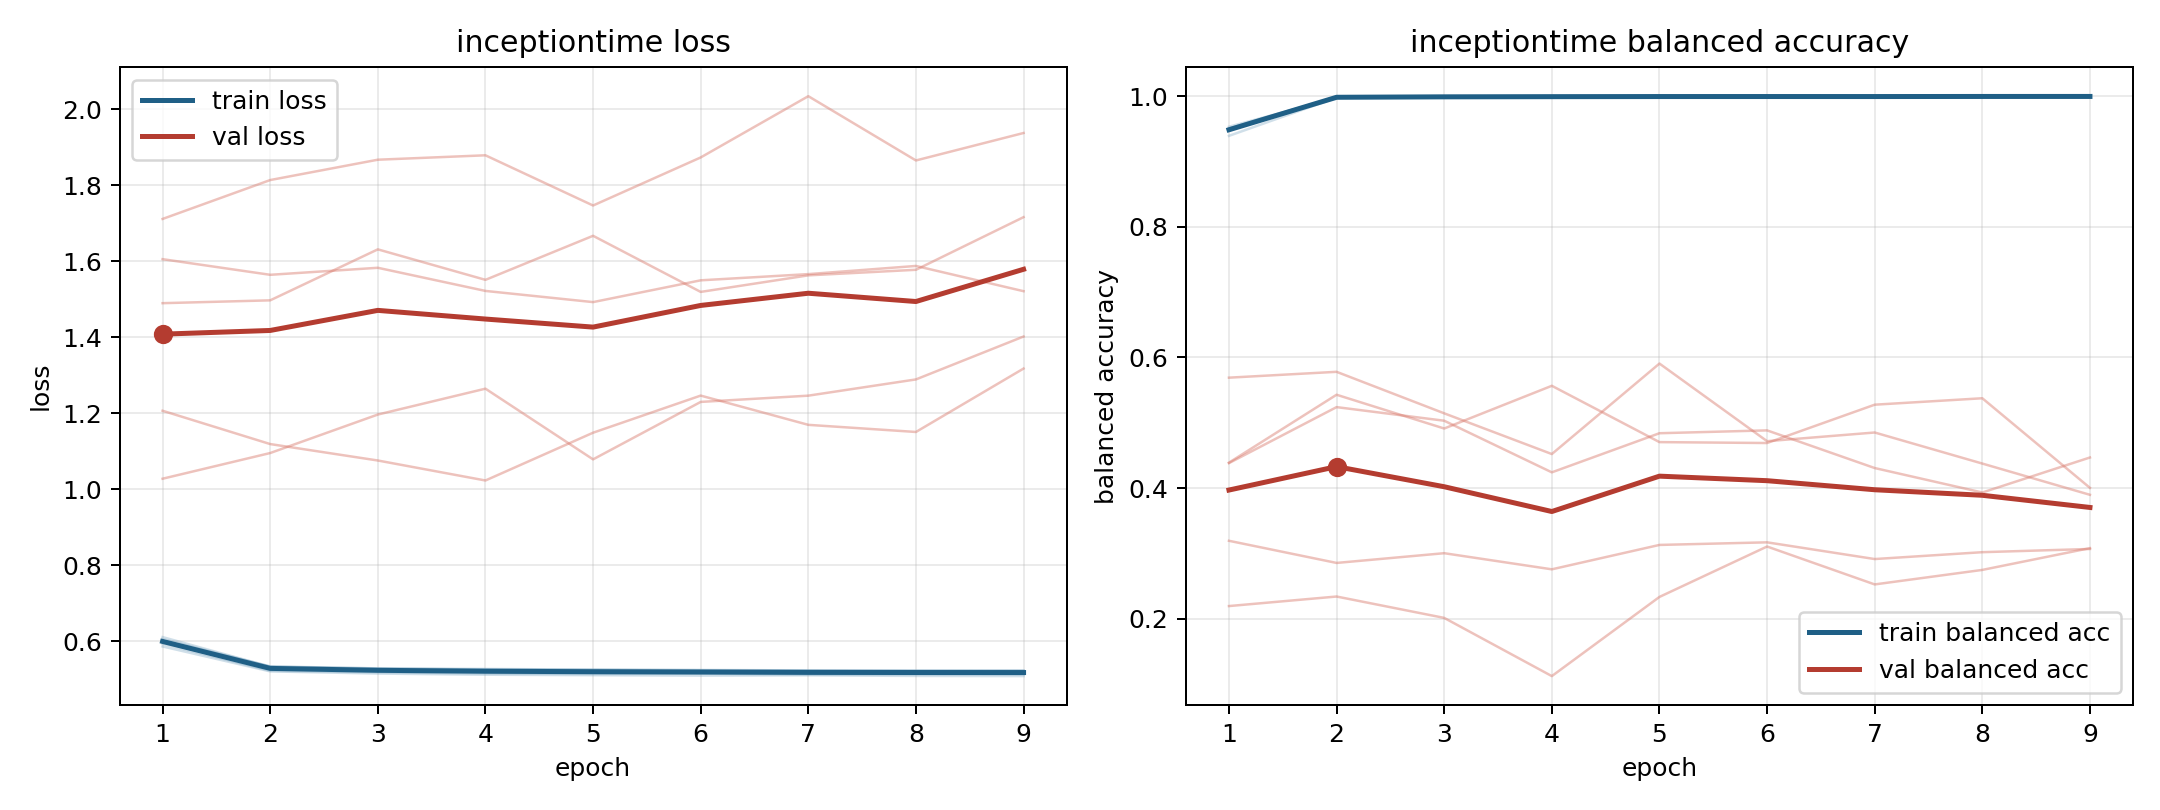

The table this chart was drawn from, first rows:
model, fold, epoch, train_loss, train_balanced_accuracy, val_loss, val_balanced_accuracy
inceptiontime, 1, 1, 0.6022, 0.9502, 1.49, 0.3193
inceptiontime, 1, 2, 0.5336, 0.9986, 1.497, 0.2854
inceptiontime, 1, 3, 0.5278, 0.9992, 1.631, 0.3003
inceptiontime, 1, 4, 0.5263, 0.9993, 1.551, 0.2756
inceptiontime, 1, 5, 0.5255, 0.9995, 1.667, 0.3129
inceptiontime, 1, 6, 0.5251, 0.9989, 1.519, 0.3169
inceptiontime, 1, 7, 0.5238, 0.9993, 1.563, 0.2913
inceptiontime, 1, 8, 0.5237, 0.9992, 1.577, 0.3018
inceptiontime, 1, 9, 0.5227, 0.9997, 1.716, 0.3067
inceptiontime, 2, 1, 0.5936, 0.9506, 1.605, 0.4382
inceptiontime, 2, 2, 0.5229, 0.9986, 1.564, 0.5239
inceptiontime, 2, 3, 0.5188, 0.9983, 1.583, 0.503
inceptiontime, 2, 4, 0.5158, 0.9993, 1.522, 0.424
inceptiontime, 2, 5, 0.5145, 0.9993, 1.492, 0.4839
inceptiontime, 2, 6, 0.5151, 0.9988, 1.55, 0.4883
inceptiontime, 2, 7, 0.5126, 0.9993, 1.566, 0.4306
inceptiontime, 2, 8, 0.5133, 0.9993, 1.588, 0.3932
inceptiontime, 2, 9, 0.5134, 0.9993, 1.521, 0.4468
inceptiontime, 3, 1, 0.6061, 0.9491, 1.207, 0.4388
inceptiontime, 3, 2, 0.5344, 0.9986, 1.119, 0.5428
inceptiontime, 3, 3, 0.529, 0.9991, 1.076, 0.4911
inceptiontime, 3, 4, 0.5261, 0.9988, 1.023, 0.5565
inceptiontime, 3, 5, 0.525, 0.9992, 1.149, 0.4703
inceptiontime, 3, 6, 0.5233, 0.9994, 1.247, 0.4689
inceptiontime, 3, 7, 0.5235, 0.999, 1.17, 0.5276
inceptiontime, 3, 8, 0.5227, 0.9991, 1.151, 0.5374
inceptiontime, 3, 9, 0.5224, 0.9995, 1.318, 0.4003
inceptiontime, 4, 1, 0.6115, 0.9391, 1.028, 0.5689
inceptiontime, 4, 2, 0.5335, 0.9976, 1.096, 0.5779
inceptiontime, 4, 3, 0.5292, 0.9987, 1.197, 0.5144
inceptiontime, 4, 4, 0.5277, 0.9988, 1.265, 0.452
inceptiontime, 4, 5, 0.5259, 0.9989, 1.079, 0.5905
inceptiontime, 4, 6, 0.5243, 0.9998, 1.23, 0.4717
inceptiontime, 4, 7, 0.5226, 0.9996, 1.246, 0.485
inceptiontime, 4, 8, 0.5226, 0.9996, 1.289, 0.4375
inceptiontime, 4, 9, 0.5236, 0.9991, 1.402, 0.3896
inceptiontime, 5, 1, 0.5869, 0.953, 1.711, 0.2193
inceptiontime, 5, 2, 0.5212, 0.9972, 1.813, 0.234
inceptiontime, 5, 3, 0.5155, 0.9987, 1.867, 0.2012
inceptiontime, 5, 4, 0.5125, 0.9991, 1.879, 0.1121
inceptiontime, 5, 5, 0.5113, 0.9993, 1.747, 0.2333
inceptiontime, 5, 6, 0.5101, 0.9994, 1.873, 0.3105
inceptiontime, 5, 7, 0.5109, 0.9991, 2.034, 0.2525
inceptiontime, 5, 8, 0.5093, 0.9997, 1.865, 0.2747
inceptiontime, 5, 9, 0.5089, 0.9995, 1.937, 0.308
